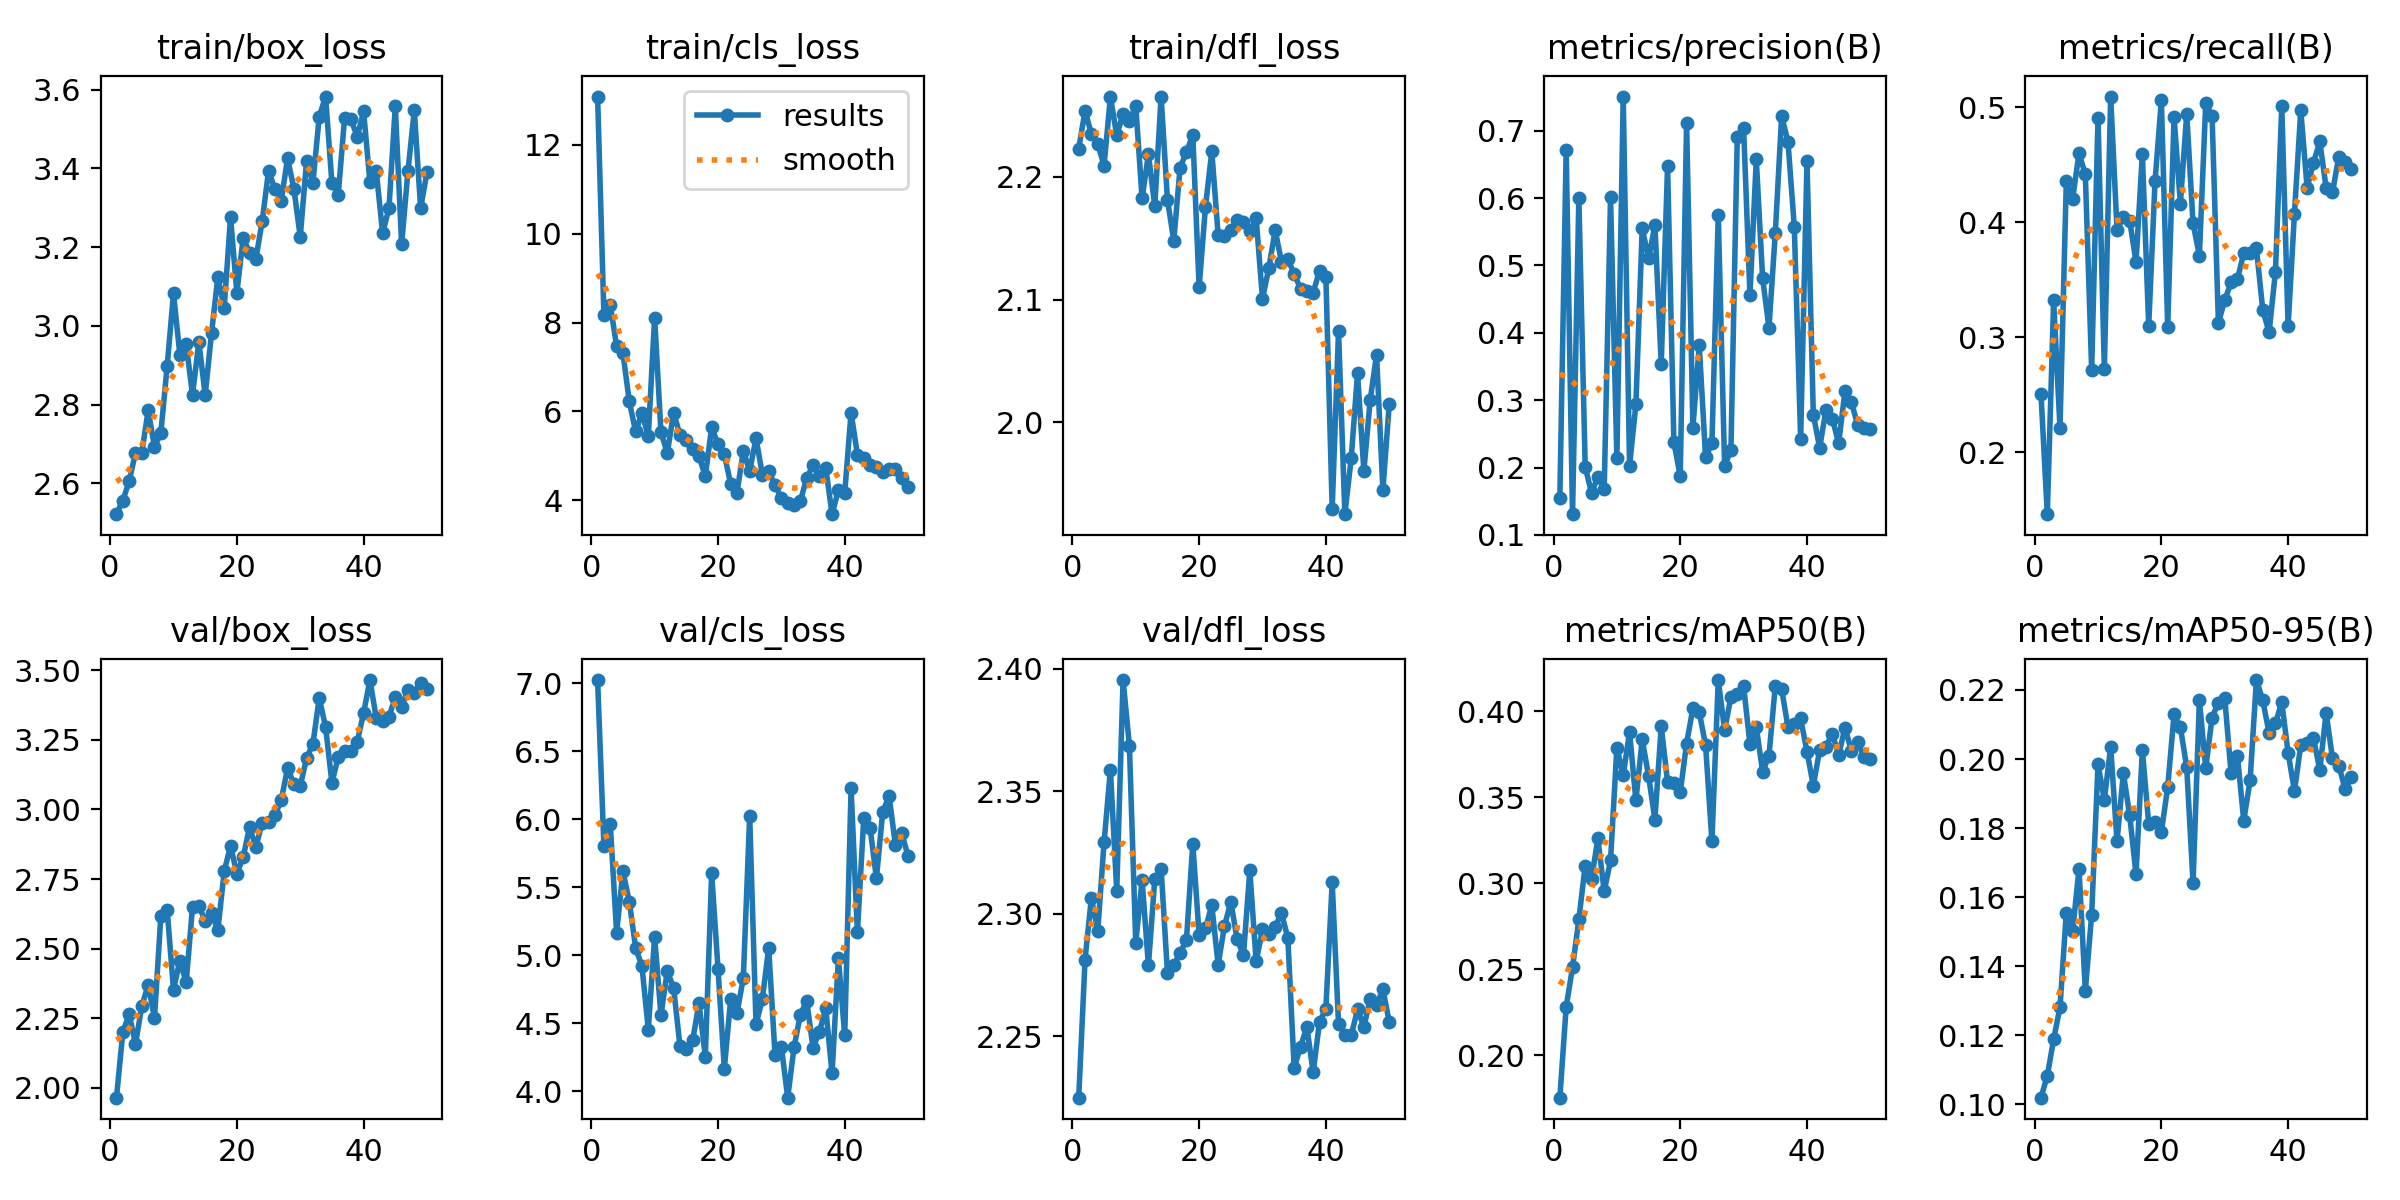

Data behind this chart, as committed beside it:
epoch, train/box_loss, train/cls_loss, train/dfl_loss, metrics/precision(B), metrics/recall(B), metrics/mAP50(B), metrics/mAP50-95(B), val/box_loss, val/cls_loss, val/dfl_loss, train/replay_loss, lr/pg0, lr/pg1, lr/pg2
1, 2.522, 13.08, 2.223, 0.1549, 0.251, 0.1752, 0.102, 1.965, 7.024, 2.225, 0.785, 0.0003686, 0.0003686, 0.0003686
2, 2.557, 8.16, 2.254, 0.6711, 0.1462, 0.228, 0.1083, 2.2, 5.801, 2.281, 0.6797, 0.0007243, 0.0007243, 0.0007243
3, 2.605, 8.389, 2.235, 0.1309, 0.3322, 0.251, 0.1189, 2.265, 5.968, 2.307, 0.5652, 0.001065, 0.001065, 0.001065
4, 2.678, 7.475, 2.227, 0.6, 0.2211, 0.2789, 0.1281, 2.158, 5.166, 2.293, 0.7858, 0.001045, 0.001045, 0.001045
5, 2.678, 7.315, 2.209, 0.201, 0.4356, 0.3103, 0.1555, 2.294, 5.616, 2.329, 1.057, 0.001023, 0.001023, 0.001023
6, 2.785, 6.227, 2.265, 0.1625, 0.4206, 0.3024, 0.1501, 2.371, 5.395, 2.359, 1.473, 0.001001, 0.001001, 0.001001
7, 2.693, 5.553, 2.234, 0.1862, 0.4599, 0.326, 0.1683, 2.251, 5.056, 2.309, 1.058, 0.000979, 0.000979, 0.000979
8, 2.728, 5.964, 2.251, 0.1678, 0.4417, 0.2953, 0.1329, 2.616, 4.919, 2.395, 0.6817, 0.000957, 0.000957, 0.000957
9, 2.898, 5.442, 2.245, 0.6011, 0.2717, 0.3132, 0.1549, 2.639, 4.455, 2.369, 1.343, 0.000935, 0.000935, 0.000935
10, 3.083, 8.111, 2.258, 0.2138, 0.4908, 0.3789, 0.1985, 2.352, 5.137, 2.288, 1.04, 0.000913, 0.000913, 0.000913
11, 2.927, 5.534, 2.183, 0.7507, 0.2724, 0.3629, 0.1882, 2.457, 4.56, 2.314, 0.9939, 0.000891, 0.000891, 0.000891
12, 2.955, 5.067, 2.219, 0.2026, 0.5094, 0.388, 0.2035, 2.38, 4.887, 2.279, 0.5119, 0.000869, 0.000869, 0.000869
13, 2.825, 5.972, 2.176, 0.2938, 0.3935, 0.3482, 0.1762, 2.65, 4.757, 2.314, 0.9564, 0.000847, 0.000847, 0.000847
14, 2.959, 5.473, 2.265, 0.5551, 0.4045, 0.3836, 0.1959, 2.654, 4.334, 2.318, 0.6932, 0.000825, 0.000825, 0.000825
15, 2.824, 5.359, 2.182, 0.5104, 0.4014, 0.3624, 0.1837, 2.6, 4.308, 2.276, 1.401, 0.000803, 0.000803, 0.000803
16, 2.981, 5.167, 2.148, 0.5595, 0.3656, 0.3371, 0.1666, 2.628, 4.374, 2.279, 0.6248, 0.000781, 0.000781, 0.000781
17, 3.125, 4.989, 2.208, 0.3538, 0.4592, 0.3913, 0.2026, 2.566, 4.646, 2.284, 0.4864, 0.000759, 0.000759, 0.000759
18, 3.045, 4.549, 2.22, 0.6479, 0.3097, 0.3589, 0.1812, 2.778, 4.256, 2.289, 0.8926, 0.000737, 0.000737, 0.000737
19, 3.276, 5.643, 2.234, 0.2377, 0.4355, 0.3585, 0.1817, 2.869, 5.604, 2.329, 0.8282, 0.000715, 0.000715, 0.000715
20, 3.084, 5.265, 2.11, 0.1873, 0.5061, 0.353, 0.1789, 2.769, 4.902, 2.291, 0.6306, 0.000693, 0.000693, 0.000693
21, 3.224, 5.033, 2.175, 0.7116, 0.3088, 0.3813, 0.1919, 2.828, 4.167, 2.294, 0.4359, 0.000671, 0.000671, 0.000671
22, 3.186, 4.376, 2.221, 0.2594, 0.4917, 0.4019, 0.2129, 2.938, 4.678, 2.304, 0.599, 0.000649, 0.000649, 0.000649
23, 3.17, 4.173, 2.153, 0.3812, 0.4163, 0.3996, 0.2093, 2.865, 4.576, 2.279, 0.5208, 0.000627, 0.000627, 0.000627
24, 3.266, 5.123, 2.152, 0.2152, 0.4945, 0.3802, 0.1976, 2.953, 4.835, 2.295, 1.379, 0.000605, 0.000605, 0.000605
25, 3.394, 4.661, 2.157, 0.2364, 0.399, 0.3245, 0.1641, 2.956, 6.025, 2.305, 0.6798, 0.000583, 0.000583, 0.000583
26, 3.348, 5.398, 2.165, 0.5749, 0.3711, 0.4182, 0.217, 2.979, 4.493, 2.289, 0.4018, 0.0005611, 0.0005611, 0.0005611
27, 3.318, 4.582, 2.163, 0.2029, 0.5034, 0.3892, 0.1974, 3.033, 4.678, 2.283, 0.4843, 0.0005391, 0.0005391, 0.0005391
28, 3.425, 4.658, 2.155, 0.2256, 0.4929, 0.4083, 0.212, 3.148, 5.055, 2.318, 0.5128, 0.0005171, 0.0005171, 0.0005171
29, 3.348, 4.343, 2.166, 0.6911, 0.3125, 0.4103, 0.2163, 3.092, 4.269, 2.28, 0.454, 0.0004951, 0.0004951, 0.0004951
30, 3.226, 4.053, 2.101, 0.7038, 0.3322, 0.4147, 0.2177, 3.084, 4.329, 2.294, 0.5964, 0.0004731, 0.0004731, 0.0004731
31, 3.419, 3.953, 2.126, 0.4558, 0.3477, 0.3808, 0.1958, 3.184, 3.954, 2.292, 1.373, 0.0004511, 0.0004511, 0.0004511
32, 3.363, 3.904, 2.157, 0.6574, 0.3504, 0.3908, 0.201, 3.236, 4.324, 2.295, 0.1099, 0.0004291, 0.0004291, 0.0004291
33, 3.531, 3.988, 2.131, 0.481, 0.3734, 0.3649, 0.1822, 3.4, 4.565, 2.3, 2.532, 0.0004071, 0.0004071, 0.0004071
34, 3.582, 4.504, 2.133, 0.4075, 0.3734, 0.3743, 0.1938, 3.296, 4.664, 2.29, 1.282, 0.0003851, 0.0003851, 0.0003851
35, 3.362, 4.792, 2.121, 0.548, 0.3772, 0.4149, 0.2229, 3.096, 4.32, 2.237, 0.9061, 0.0003631, 0.0003631, 0.0003631
36, 3.333, 4.555, 2.109, 0.7217, 0.3239, 0.4131, 0.217, 3.189, 4.438, 2.246, 0.5991, 0.0003411, 0.0003411, 0.0003411
37, 3.529, 4.739, 2.107, 0.6839, 0.3043, 0.3909, 0.2076, 3.211, 4.612, 2.254, 0.5107, 0.0003191, 0.0003191, 0.0003191
38, 3.525, 3.692, 2.106, 0.5573, 0.357, 0.3925, 0.2103, 3.211, 4.133, 2.235, 0.6098, 0.0002971, 0.0002971, 0.0002971
39, 3.48, 4.229, 2.123, 0.243, 0.5012, 0.3959, 0.2165, 3.243, 4.979, 2.256, 2.468, 0.0002751, 0.0002751, 0.0002751
40, 3.544, 4.172, 2.119, 0.6545, 0.3097, 0.3766, 0.2018, 3.346, 4.411, 2.261, 0.755, 0.0002531, 0.0002531, 0.0002531
41, 3.365, 5.974, 1.929, 0.2787, 0.4074, 0.3567, 0.1908, 3.465, 6.228, 2.313, 1.291, 0.0002311, 0.0002311, 0.0002311
42, 3.393, 5.033, 2.074, 0.2295, 0.4975, 0.3775, 0.204, 3.328, 5.169, 2.255, 0.4553, 0.0002091, 0.0002091, 0.0002091
43, 3.236, 4.944, 1.925, 0.286, 0.4301, 0.3795, 0.2045, 3.318, 6.007, 2.25, 1.412, 0.0001871, 0.0001871, 0.0001871
44, 3.298, 4.807, 1.971, 0.2727, 0.4517, 0.387, 0.2061, 3.332, 5.937, 2.25, 1.01, 0.0001651, 0.0001651, 0.0001651
45, 3.557, 4.746, 2.04, 0.2362, 0.4703, 0.3747, 0.1969, 3.404, 5.566, 2.261, 1.151, 0.0001431, 0.0001431, 0.0001431
46, 3.207, 4.644, 1.96, 0.3135, 0.4299, 0.3905, 0.2134, 3.368, 6.055, 2.254, 0.2565, 0.0001211, 0.0001211, 0.0001211
47, 3.394, 4.718, 2.018, 0.2973, 0.426, 0.3771, 0.2003, 3.43, 6.171, 2.265, 0.3688, 9.9101e-05, 9.9101e-05, 9.9101e-05
48, 3.547, 4.705, 2.055, 0.2631, 0.4571, 0.3821, 0.1981, 3.417, 5.81, 2.263, 0.574, 7.7103e-05, 7.7103e-05, 7.7103e-05
49, 3.299, 4.498, 1.945, 0.2592, 0.4526, 0.3736, 0.1913, 3.453, 5.896, 2.269, 0.976, 5.5106e-05, 5.5106e-05, 5.5106e-05
50, 3.39, 4.312, 2.015, 0.2576, 0.4461, 0.3723, 0.1949, 3.434, 5.728, 2.256, 0.6397, 3.3108e-05, 3.3108e-05, 3.3108e-05
